The GitHub repository CodeFreak2186/deeptech2026-Quadbits contains a labelled image folder "main" with 7 categories: bridge defect, clean - no defect, etch defect, open circuit defect, particle contamination, scratch defect, thermal defect. Examples follow, each with its label.

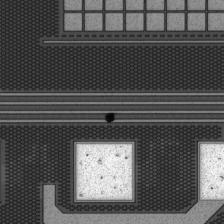
Label: particle contamination

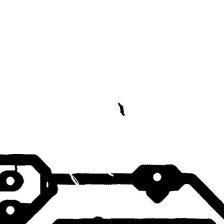
Label: open circuit defect

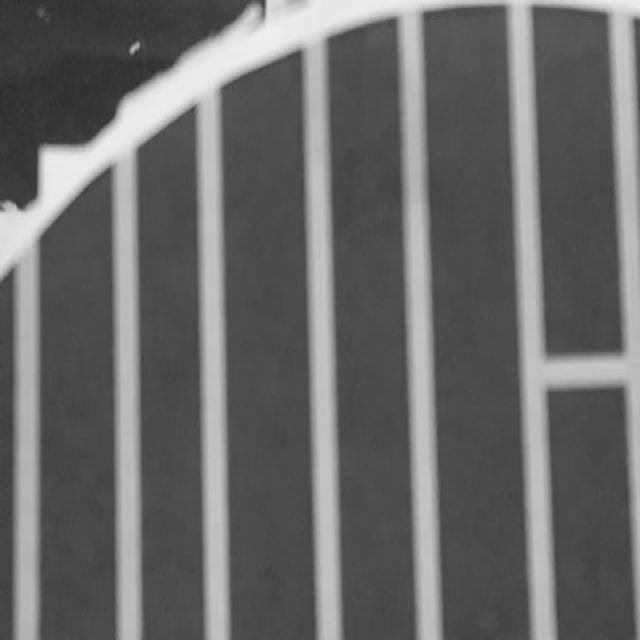
Label: bridge defect

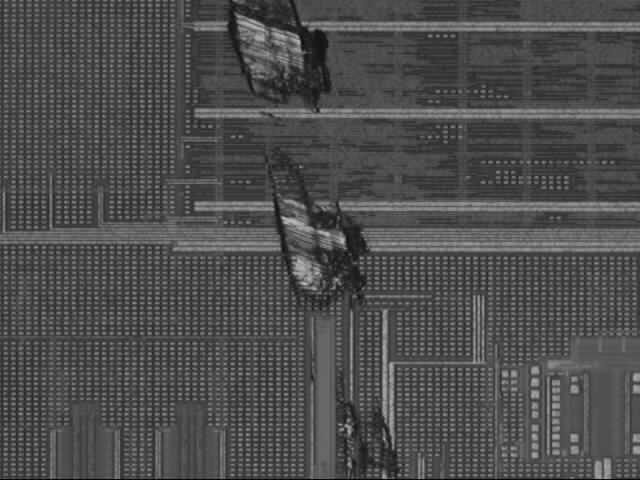
Label: scratch defect

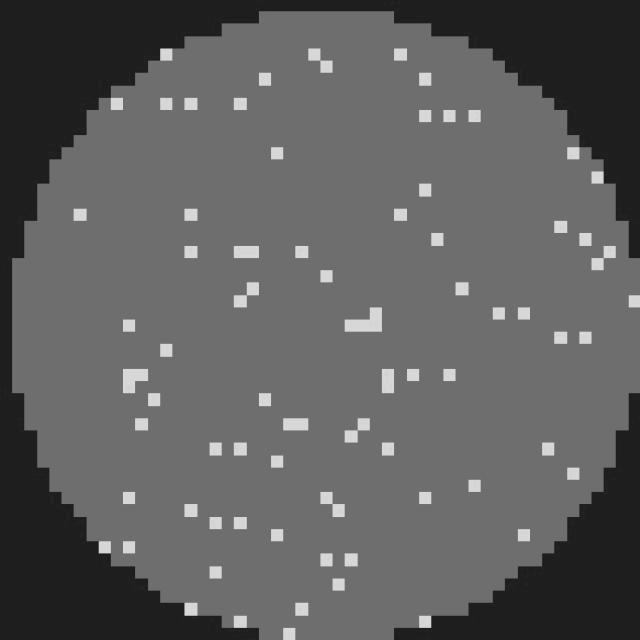
Label: clean - no defect

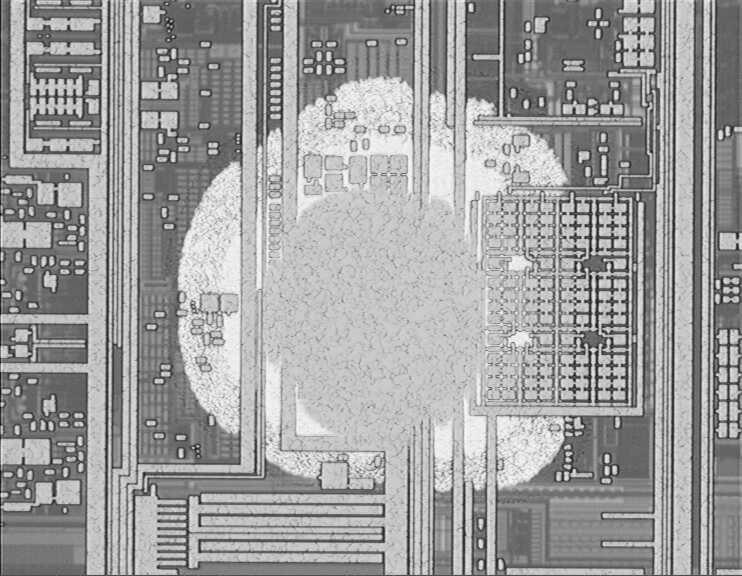
Label: etch defect
